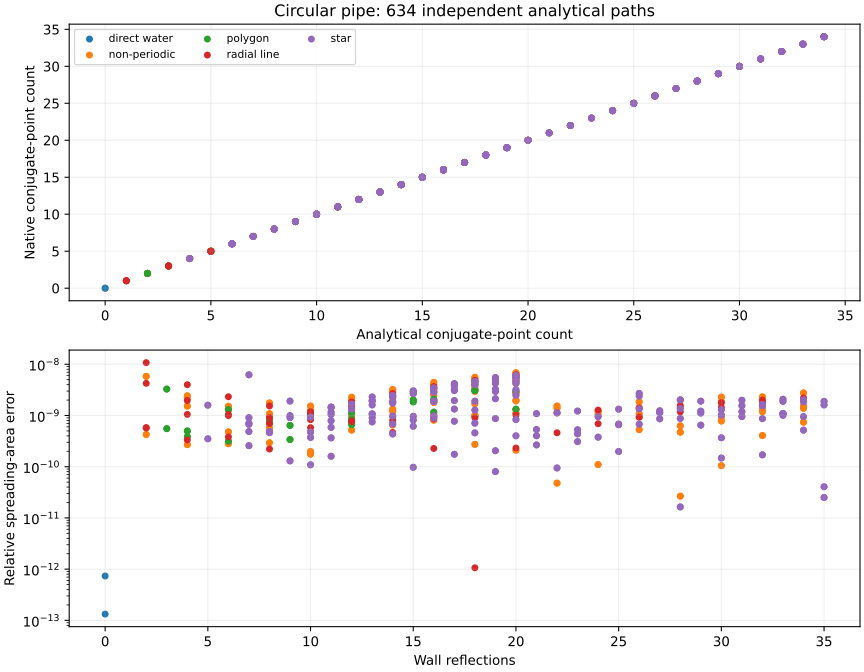

Source data for this figure (header and first rows):
offset_m, family, order, length_m, analytical_mu, native_mu, relative_area_error, length_error_m
0.01, direct water, 0, 0.8, 0, 0, 1.325606291402437e-13, 0.0
0.01, radial line, 2, 0.817, 1, 1, 5.805003144843113e-10, 2.220446049250313e-16
0.01, radial line, 2, 0.817, 1, 1, 1.0754607426832763e-08, 1.1102230246251565e-16
0.01, non-periodic, 2, 0.818, 2, 2, 5.817357262571932e-09, 0.0
0.01, non-periodic, 2, 0.818, 2, 2, 5.817357262571932e-09, 0.0
0.01, radial line, 4, 0.8662, 3, 3, 1.051295939191732e-09, 0.0
0.01, radial line, 4, 0.8662, 3, 3, 3.98975008586433e-09, 0.0
0.01, non-periodic, 4, 0.8692, 4, 4, 2.2196446902711386e-09, 0.0
0.01, non-periodic, 4, 0.8692, 4, 4, 2.2196446902711386e-09, 0.0
0.01, radial line, 6, 0.9423, 5, 5, 9.98528149054323e-10, 0.0
0.01, radial line, 6, 0.9423, 5, 5, 2.3229499435117873e-09, 1.1102230246251565e-16
0.01, non-periodic, 6, 0.9477, 6, 6, 1.5145806830929587e-09, 0.0
0.01, non-periodic, 6, 0.9477, 6, 6, 1.5145806830929587e-09, 0.0
0.01, star, 7, 0.9802, 6, 6, 6.73597400080439e-10, 1.1102230246251565e-16
0.01, star, 7, 0.9802, 6, 6, 6.73597400080439e-10, 1.1102230246251565e-16
0.01, star, 7, 0.9802, 6, 6, 6.229795235235258e-09, 0.0
0.01, star, 7, 0.9802, 6, 6, 6.229795235235258e-09, 0.0
0.01, radial line, 8, 1.04, 7, 7, 9.067464556977711e-10, 0.0
0.01, radial line, 8, 1.04, 7, 7, 1.5329232327943032e-09, 0.0
0.01, non-periodic, 8, 1.047, 8, 8, 1.0842795550303208e-09, 2.220446049250313e-16
0.01, non-periodic, 8, 1.047, 8, 8, 1.0842795550303208e-09, 2.220446049250313e-16
0.01, star, 9, 1.087, 8, 8, 9.916798493492252e-10, 0.0
0.01, star, 9, 1.087, 8, 8, 9.916798493492252e-10, 0.0
0.01, star, 9, 1.087, 8, 8, 1.9123780337082508e-09, 2.220446049250313e-16
0.01, star, 9, 1.087, 8, 8, 1.9123780337082508e-09, 2.220446049250313e-16
0.01, radial line, 10, 1.153, 9, 9, 8.286309416405402e-10, 0.0
0.01, radial line, 10, 1.153, 9, 9, 1.0840797148858883e-09, 2.220446049250313e-16
0.01, non-periodic, 10, 1.162, 10, 10, 1.0052050303244187e-09, 0.0
0.01, non-periodic, 10, 1.162, 10, 10, 1.0052050303244187e-09, 0.0
0.01, star, 11, 1.207, 10, 10, 7.882809960335635e-10, 0.0
0.01, star, 11, 1.207, 10, 10, 7.882809960335635e-10, 0.0
0.01, star, 11, 1.207, 10, 10, 1.4648230406422158e-09, 0.0
0.01, star, 11, 1.207, 10, 10, 1.4648230406422158e-09, 0.0
0.01, radial line, 12, 1.278, 11, 11, 7.849132455106655e-10, 2.220446049250313e-16
0.01, radial line, 12, 1.278, 11, 11, 7.576257399222186e-10, 2.220446049250313e-16
0.01, non-periodic, 12, 1.288, 12, 12, 1.0249927573369177e-09, 2.220446049250313e-16
0.01, non-periodic, 12, 1.288, 12, 12, 1.0249927573369177e-09, 2.220446049250313e-16
0.01, star, 13, 1.337, 12, 12, 1.0504244141174013e-09, 2.220446049250313e-16
0.01, star, 13, 1.337, 12, 12, 1.0504244141174013e-09, 2.220446049250313e-16
0.01, star, 13, 1.337, 12, 12, 7.491398612557987e-10, 2.220446049250313e-16
0.01, star, 13, 1.337, 12, 12, 7.491398612557987e-10, 2.220446049250313e-16
0.01, radial line, 14, 1.411, 13, 13, 8.132809981020728e-10, 2.220446049250313e-16
0.01, radial line, 14, 1.411, 13, 13, 4.672594533516872e-10, 4.440892098500626e-16
0.01, star, 14, 1.387, 13, 13, 4.356770499924778e-10, 2.220446049250313e-16
0.01, star, 14, 1.387, 13, 13, 4.356770499924778e-10, 2.220446049250313e-16
0.01, star, 14, 1.387, 13, 13, 2.371141061274784e-09, 2.220446049250313e-16
0.01, star, 14, 1.387, 13, 13, 2.371141061274784e-09, 2.220446049250313e-16
0.01, non-periodic, 14, 1.387, 14, 14, 1.8031200976764694e-09, 2.220446049250313e-16
0.01, non-periodic, 14, 1.387, 14, 14, 1.8031200976764694e-09, 2.220446049250313e-16
0.01, non-periodic, 14, 1.423, 14, 14, 9.68841451509661e-10, 2.220446049250313e-16
0.01, non-periodic, 14, 1.423, 14, 14, 9.68841451509661e-10, 2.220446049250313e-16
0.01, non-periodic, 14, 1.386, 12, 12, 1.194620513622624e-09, 2.220446049250313e-16
0.01, non-periodic, 14, 1.386, 12, 12, 1.194620513622624e-09, 2.220446049250313e-16
0.01, star, 15, 1.474, 14, 14, 8.148726138301754e-10, 2.220446049250313e-16
0.01, star, 15, 1.474, 14, 14, 8.148726138301754e-10, 2.220446049250313e-16
0.01, star, 15, 1.474, 14, 14, 6.158498155883763e-10, 0.0
0.01, star, 15, 1.474, 14, 14, 6.158498155883763e-10, 0.0
0.01, radial line, 16, 1.55, 15, 15, 8.554497110679904e-10, 0.0
0.01, radial line, 16, 1.55, 15, 15, 2.2724278014862875e-10, 4.440892098500626e-16
0.01, star, 16, 1.529, 15, 15, 8.917435678768015e-10, 0.0
... 574 more rows
